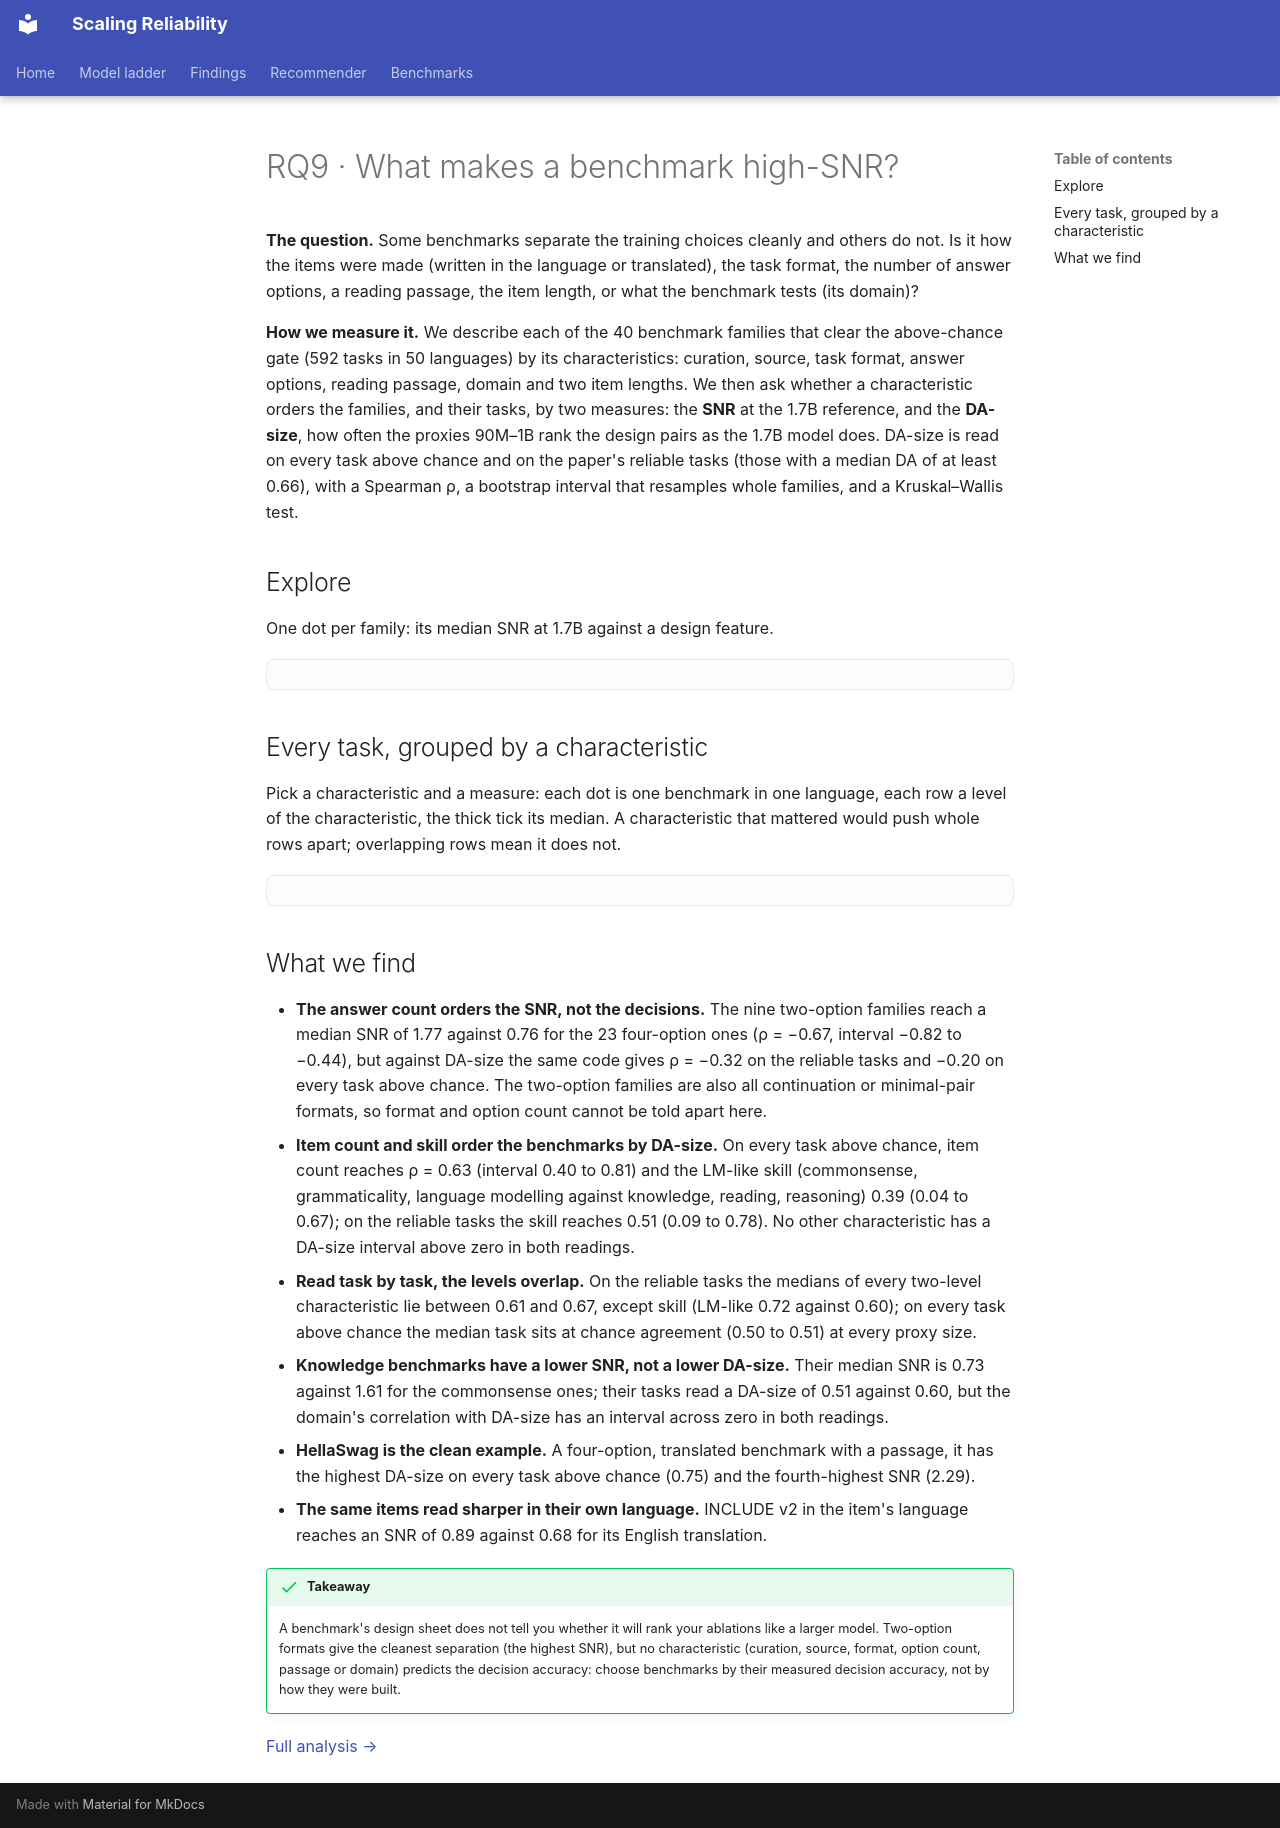

repository: mariagrandury/snr-multilingual · page: findings/benchmark-design/index.html · generator: mkdocs

---
title: "RQ9 · Benchmark design"
---

# RQ9 · What makes a benchmark high-SNR?

**The question.** Some benchmarks separate the training choices cleanly and
others do not. Is it how the items were made (written in the language or
translated), the task format, the number of answer options, a reading
passage, the item length, or what the benchmark tests (its domain)?

**How we measure it.** We describe each of the 40 benchmark families that clear the above-chance gate (592 tasks in 50 languages) by its
characteristics: curation, source, task format, answer options, reading
passage, domain and two item lengths. We then ask whether a characteristic
orders the families, and their tasks, by two measures: the **SNR** at the
1.7B reference, and the **DA-size**, how often the proxies 90M–1B rank the
design pairs as the 1.7B model does. DA-size is read on every task above
chance and on the paper's reliable tasks (those with a median DA of at least
0.66), with a Spearman ρ, a bootstrap interval that resamples whole families,
and a Kruskal–Wallis test.

## Explore

One dot per family: its median SNR at 1.7B against a design feature.

<div class="viz" data-viz="design"></div>

## Every task, grouped by a characteristic

Pick a characteristic and a measure: each dot is one benchmark in one
language, each row a level of the characteristic, the thick tick its median.
A characteristic that mattered would push whole rows apart; overlapping rows
mean it does not.

<div class="viz" data-viz="designStrip"></div>

## What we find

<!-- highlight: rq09_benchmark_design -->

- **The answer count orders the SNR, not the decisions.** The nine
  two-option families reach a median SNR of 1.77 against 0.76 for the 23
  four-option ones (ρ = −0.67, interval −0.82 to −0.44), but against DA-size
  the same code gives ρ = −0.32 on the reliable tasks and −0.20 on every task
  above chance. The two-option families are also
  all continuation or minimal-pair formats, so format and option count cannot
  be told apart here.
- **Item count and skill order the benchmarks by DA-size.** On every task
  above chance, item count reaches ρ = 0.63 (interval 0.40 to 0.81) and the
  LM-like skill (commonsense, grammaticality, language modelling against
  knowledge, reading, reasoning) 0.39 (0.04 to 0.67); on the reliable tasks
  the skill reaches 0.51 (0.09 to 0.78). No other characteristic has a
  DA-size interval above zero in both readings.
- **Read task by task, the levels overlap.** On the reliable tasks the
  medians of every two-level characteristic lie between 0.61 and 0.67, except skill (LM-like 0.72 against 0.60); on
  every task above chance the median task sits at chance agreement (0.50 to
  0.51) at every proxy size.
- **Knowledge benchmarks have a lower SNR, not a lower DA-size.** Their
  median SNR is 0.73 against 1.61 for the commonsense ones; their tasks
  read a DA-size of 0.51 against 0.60, but the domain's correlation with
  DA-size has an interval across zero in both readings.
- **HellaSwag is the clean example.** A four-option, translated benchmark
  with a passage, it has the highest DA-size on every task above chance (0.75)
  and the fourth-highest SNR (2.29).
- **The same items read sharper in their own language.** INCLUDE v2 in the
  item's language reaches an SNR of 0.89 against 0.68 for its English
  translation.

!!! success "Takeaway"
    A benchmark's design sheet does not tell you whether it will rank your
    ablations like a larger model. Two-option formats give the cleanest
    separation (the highest SNR), but no characteristic (curation, source,
    format, option count, passage or domain) predicts the decision
    accuracy: choose benchmarks by their measured decision accuracy, not by
    how they were built.

[Full analysis →](../signal-noise/benchmark_design.md)
